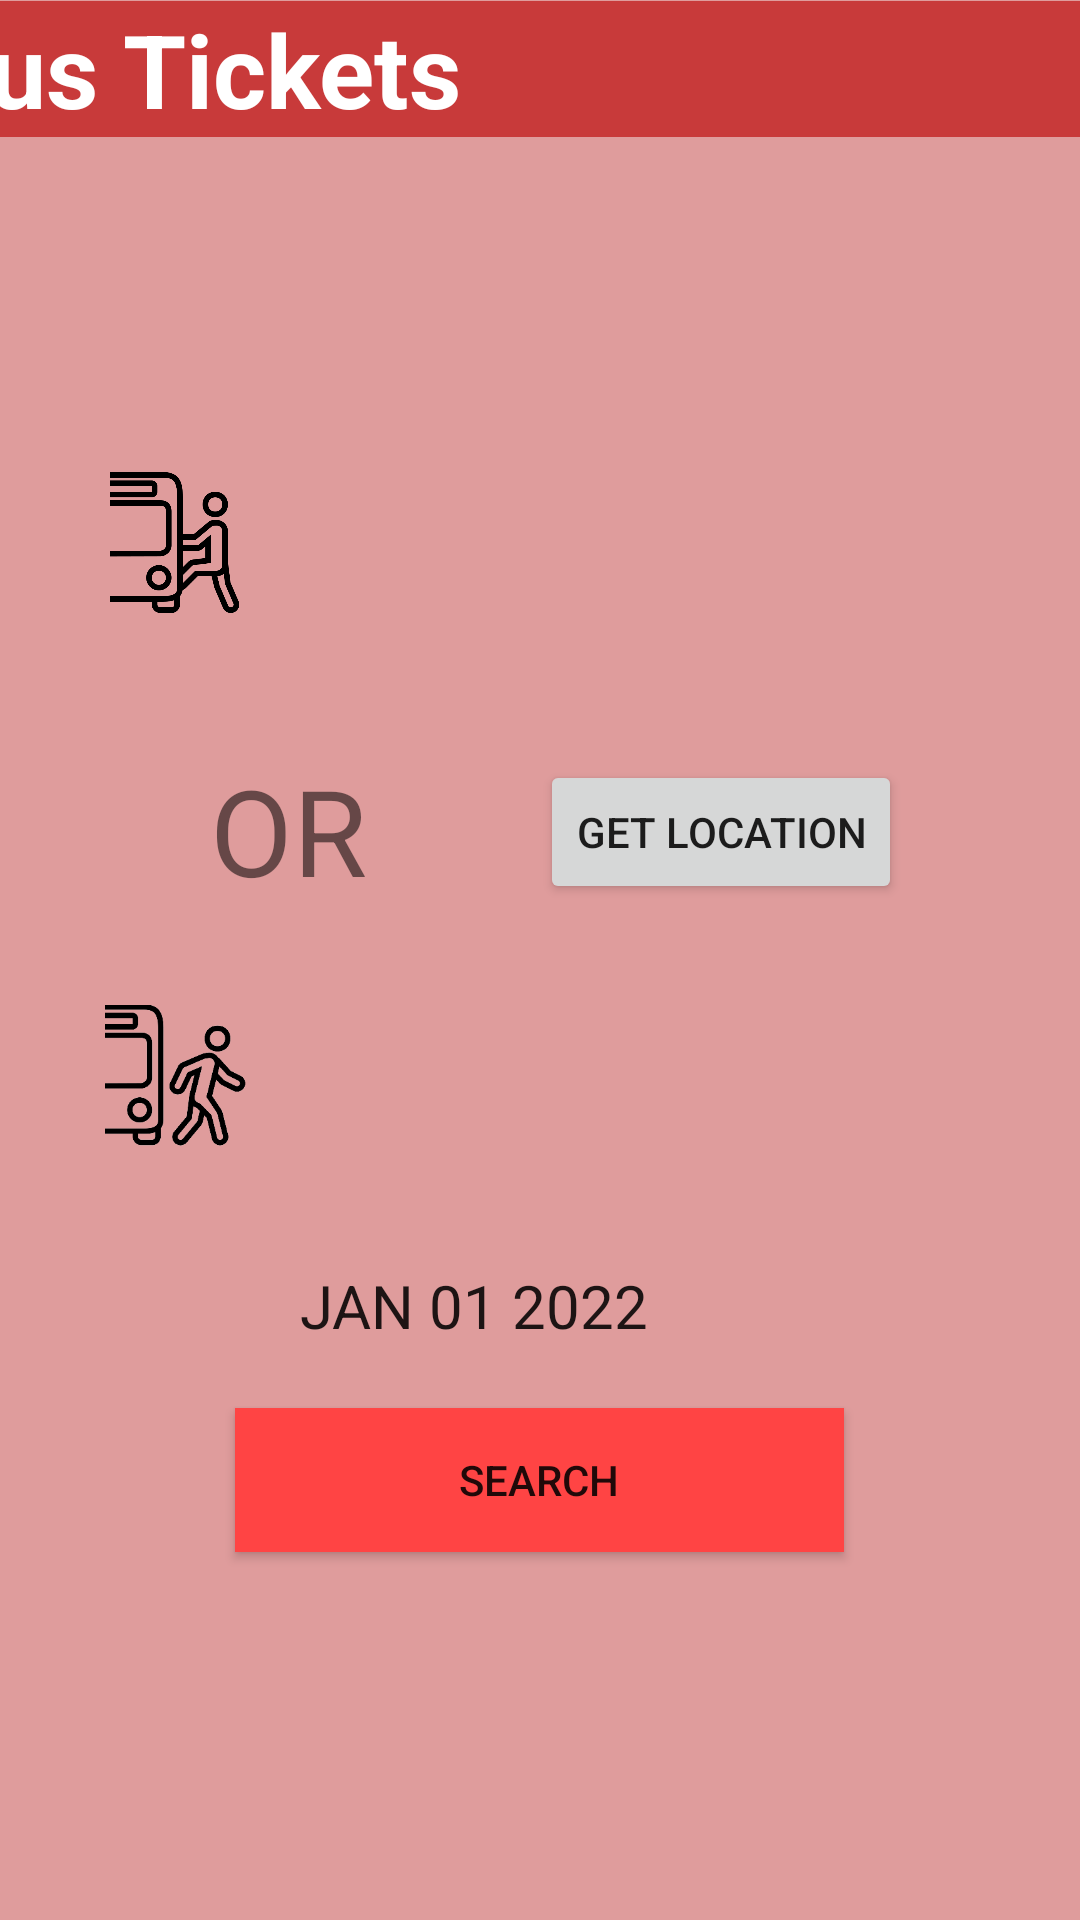

Write the Android layout XML for this screen, with the resource values it uses.
<!-- AndroidManifest.xml: application theme Theme.OnlineBusTicketingSystem -->
<!-- res/layout/activity_main.xml -->
<?xml version="1.0" encoding="utf-8"?>
<LinearLayout xmlns:android="http://schemas.android.com/apk/res/android"
    xmlns:app="http://schemas.android.com/apk/res-auto"
    android:layout_width="fill_parent"
    android:layout_height="fill_parent"
    android:background="#DF9C9C"
    android:orientation="vertical">

    <Spinner
        android:id="@+id/spinner1"
        android:layout_width="300dp"
        android:layout_height="50dp"
        android:translationX="100dp"
        android:translationY="160dp" />

    <TextView
        android:layout_width="wrap_content"
        android:layout_height="wrap_content"
        android:text="OR"
        android:textSize="40sp"
        android:translationX="70dp"
        android:translationY="200dp" />

    <Button
        android:id="@+id/bt_location"
        android:layout_width="wrap_content"
        android:layout_height="wrap_content"
        android:text="Get Location"
        android:translationX="180dp"
        android:translationY="150dp" />

    <Spinner
        android:id="@+id/spinner2"
        android:layout_width="300dp"
        android:layout_height="50dp"
        android:translationX="100dp"
        android:translationY="180dp" />

    <Button
        android:id="@+id/datePickerButton"
        style="?android:spinnerStyle"
        android:layout_width="302dp"
        android:layout_height="wrap_content"
        android:layout_marginTop="10dp"
        android:onClick="openDatePicker"
        android:text="JAN 01 2022"
        android:textSize="20sp"
        android:translationX="100sp"
        android:translationY="200sp" />


    <Button
        android:id="@+id/btnSubmit"
        android:layout_width="203dp"
        android:layout_height="wrap_content"
        android:layout_gravity="center"
        android:background="@android:color/holo_red_light"
        android:text="Search"
        android:translationY="210dp" />

    <ImageView
        android:id="@+id/imageView2"
        android:layout_width="50dp"
        android:layout_height="47dp"
        android:translationX="35dp"
        android:translationY="-150dp"
        app:srcCompat="@drawable/get_on_bus" />

    <ImageView
        android:id="@+id/imageView3"
        android:layout_width="47dp"
        android:layout_height="48dp"
        android:translationX="35dp"
        android:translationY="-20dp"
        app:srcCompat="@drawable/get_out_bus" />

    <ImageView
        android:id="@+id/imageView6"
        android:layout_width="69dp"
        android:layout_height="53dp"
        android:translationX="25dp"
        app:srcCompat="@drawable/ic_baseline_calendar_today_24" />

    <TextView
        android:id="@+id/textView"
        android:layout_width="411dp"
        android:layout_height="wrap_content"
        android:layout_gravity="center"
        android:background="#C83A3A"
        android:text="Bus Tickets"
        android:textColor="@color/white"
        android:textSize="34sp"
        android:textStyle="bold"
        android:translationY="-455sp" />

    <LinearLayout
        android:layout_width="match_parent"
        android:layout_height="wrap_content"
        android:orientation="horizontal"
        android:layout_marginTop="32dp">


    </LinearLayout>
</LinearLayout>
<!-- resources referenced by this layout -->
<resources>
  <color name="white">#FFFFFFFF</color>
  <!-- drawable get_on_bus: png bitmap (drawable, 14224 bytes) -->
  <!-- drawable get_out_bus: png bitmap (drawable, 12270 bytes) -->
  <style name="Theme.OnlineBusTicketingSystem" parent="Theme.MaterialComponents.DayNight.NoActionBar">
          
          <item name="colorPrimary">@color/purple_500</item>
          <item name="colorPrimaryVariant">@color/purple_700</item>
          <item name="colorOnPrimary">@color/white</item>
          
          <item name="colorSecondary">@color/teal_200</item>
          <item name="colorSecondaryVariant">@color/teal_700</item>
          <item name="colorOnSecondary">@color/black</item>
          
          <item name="android:statusBarColor" tools:targetApi="l">?attr/colorPrimaryVariant</item>
          
      </style>
  <color name="purple_500">#e8745d</color>
  <color name="purple_700">#FF3700B3</color>
  <color name="teal_200">#FF03DAC5</color>
  <color name="teal_700">#FF018786</color>
  <color name="black">#FF000000</color>
</resources>
